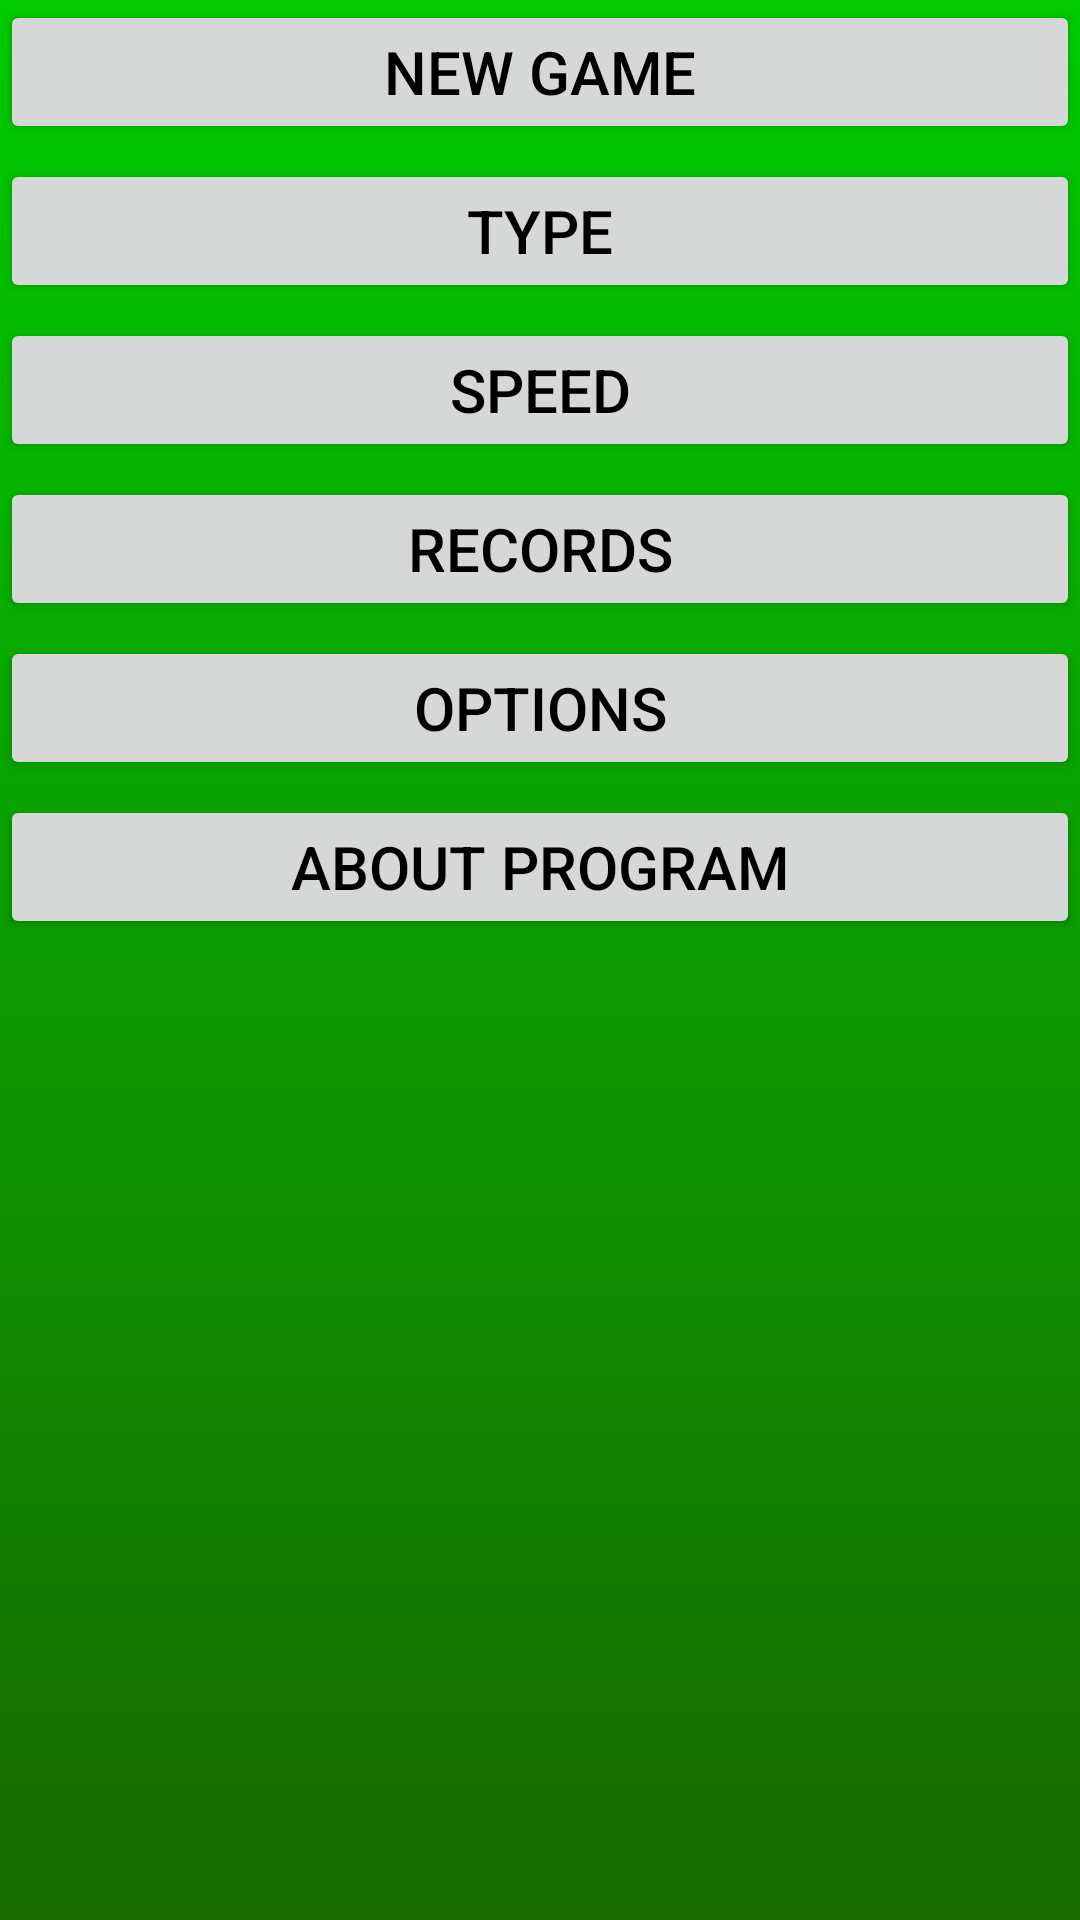

Android layout source for this screen:
<!-- AndroidManifest.xml: application theme AppTheme -->
<!-- res/layout/activity_main.xml -->
<?xml version="1.0" encoding="utf-8"?>

<LinearLayout xmlns:android="http://schemas.android.com/apk/res/android"
    xmlns:app="http://schemas.android.com/apk/res-auto"
    xmlns:tools="http://schemas.android.com/tools"
    android:layout_width="match_parent"
    android:layout_height="match_parent"
    android:orientation="vertical"
    tools:context=".MainActivity"
    android:id="@+id/mainLL">

    <Button
        android:id="@+id/new_game"
        android:layout_width="match_parent"
        android:layout_height="wrap_content"
        android:text="@string/new_game"
        style="@style/MainButton"
        />

    <Button
        android:id="@+id/type"
        android:layout_width="match_parent"
        android:layout_height="wrap_content"
        android:text="@string/type"
        style="@style/MainButton"/>

    <Button
        android:id="@+id/speed"
        android:layout_width="match_parent"
        android:layout_height="wrap_content"
        android:text="@string/speed"
        style="@style/MainButton" />

    <Button
        android:id="@+id/records"
        android:layout_width="match_parent"
        android:layout_height="wrap_content"
        android:text="@string/records"
        style="@style/MainButton"/>

    <Button
        android:id="@+id/options"
        android:layout_width="match_parent"
        android:layout_height="wrap_content"
        android:text="@string/options"
        style="@style/MainButton"/>

    <Button
        android:id="@+id/about_program"
        android:layout_width="match_parent"
        android:layout_height="wrap_content"
        android:text="@string/about_program"
        style="@style/MainButton"/>
</LinearLayout>
<!-- resources referenced by this layout -->
<resources>
  <string name="about_program">About program</string>
  <string name="new_game">New game</string>
  <string name="options">Options</string>
  <string name="records">Records</string>
  <string name="speed">Speed</string>
  <string name="type">Type</string>
  <style name="MainButton" parent="@style/Widget.AppCompat.Button">
          <item name="colorButtonNormal">@color/white</item>
          <item name="android:textColor">@color/black</item>
          <item name="android:textSize">20sp</item>
          <item name="android:layout_marginBottom">5dp</item>
          <item name="android:gravity">center</item>
          <item name="android:padding">10dp</item>
      </style>
  <style name="AppTheme" parent="Theme.AppCompat.Light.DarkActionBar">
          
          <item name="colorPrimary">@color/blue_main</item>
          <item name="colorPrimaryDark">@color/blue_four</item>
          <item name="colorAccent">@color/green_four</item>
          <item name="android:windowBackground">@drawable/main_background_1</item>
      </style>
  <color name="white">#ffffff</color>
  <color name="black">#000000</color>
  <color name="blue_main">#0000cc</color>
  <color name="blue_four">#1b0773</color>
  <color name="green_four">#188a00</color>
  <!-- drawable main_background_1 (drawable) -->
  <?xml version="1.0" encoding="utf-8"?>
  
  <selector xmlns:android="http://schemas.android.com/apk/res/android">
      <item>
          <shape>
              <gradient
                  android:angle="90"
                  android:startColor="@color/green_five"
                  android:endColor="@color/green_main"
                  android:type="linear" />
          </shape>
      </item>
  </selector>
  <color name="green_five">#186a00</color>
  <color name="green_main">#00cc00</color>
</resources>
